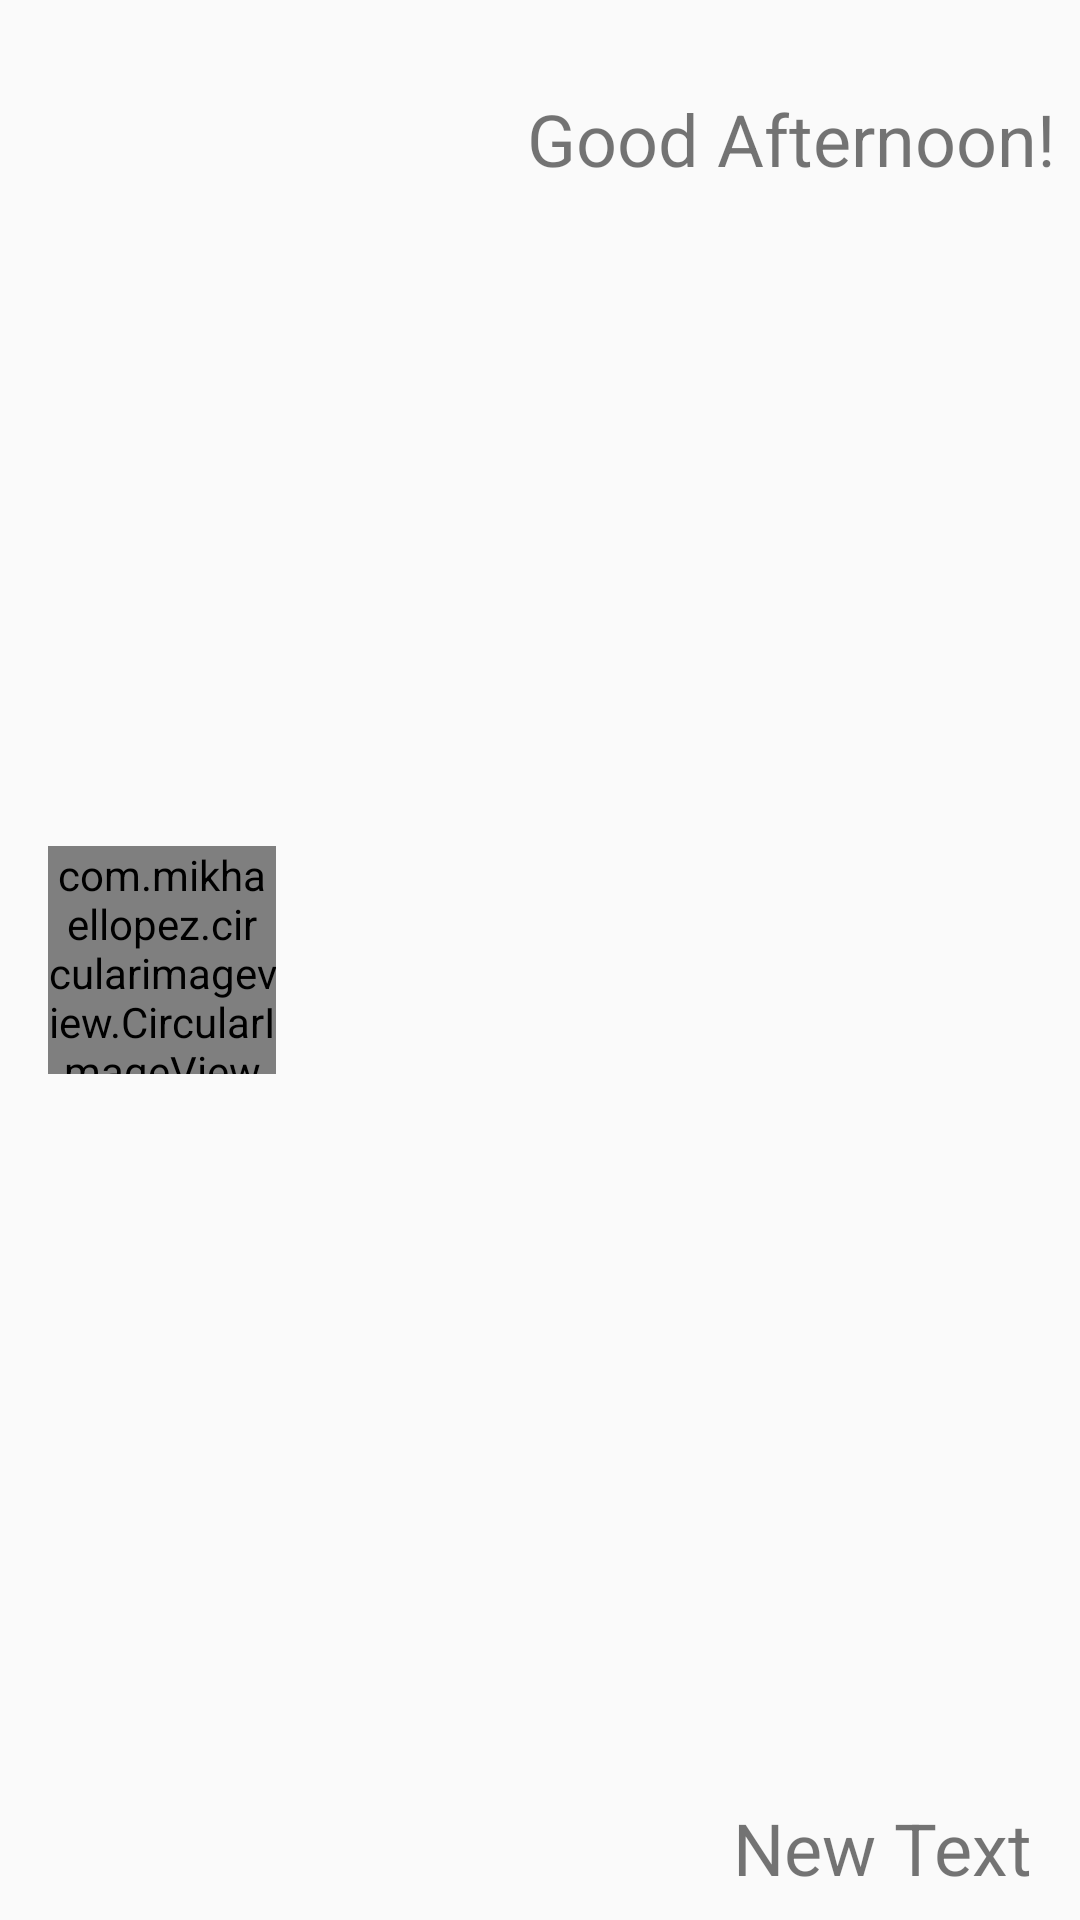

Write the Android layout XML for this screen, with the resource values it uses.
<!-- AndroidManifest.xml: application theme Theme.AppCompat.Light.NoActionBar -->
<!-- res/layout/nav_header_main.xml -->
<?xml version="1.0" encoding="utf-8"?>
<RelativeLayout xmlns:android="http://schemas.android.com/apk/res/android"
    xmlns:app="http://schemas.android.com/apk/res-auto"
    xmlns:tools="http://schemas.android.com/tools"
    android:id="@+id/about"
    android:layout_width="match_parent"
    android:layout_height="210dp">

    <com.mikhaellopez.circularimageview.CircularImageView
        android:id="@+id/userDP"
        android:layout_width="76dp"
        android:layout_height="76dp"
        android:layout_alignParentStart="true"
        android:layout_centerVertical="true"
        android:layout_marginStart="16dp"
        android:src="@drawable/ic_account_box_black_24dp"
        app:civ_border_color="@color/fontc"
        app:civ_border_width="2dp"
        app:civ_shadow_color="@color/fontc"
        app:civ_shadow_radius="1"  />

    <TextView
        android:id="@+id/good"
        android:layout_width="wrap_content"
        android:layout_height="wrap_content"
        android:layout_alignParentEnd="true"
        android:layout_alignParentTop="true"
        android:layout_marginEnd="8sp"
        android:layout_marginTop="30sp"
        android:text="@string/good_afternoon"
        android:textSize="24sp"
        tools:ignore="RelativeOverlap" />

    <TextView
        android:id="@+id/no_of_entries"
        android:layout_width="wrap_content"
        android:layout_height="wrap_content"
        android:layout_alignEnd="@+id/good"
        android:layout_alignParentBottom="true"
        android:layout_marginBottom="8sp"
        android:layout_marginEnd="8sp"
        android:text="New Text"
        android:textSize="24sp" />

</RelativeLayout>
<!-- resources referenced by this layout -->
<resources>
  <color name="fontc">#000000</color>
  <string name="good_afternoon">Good Afternoon!</string>
</resources>
